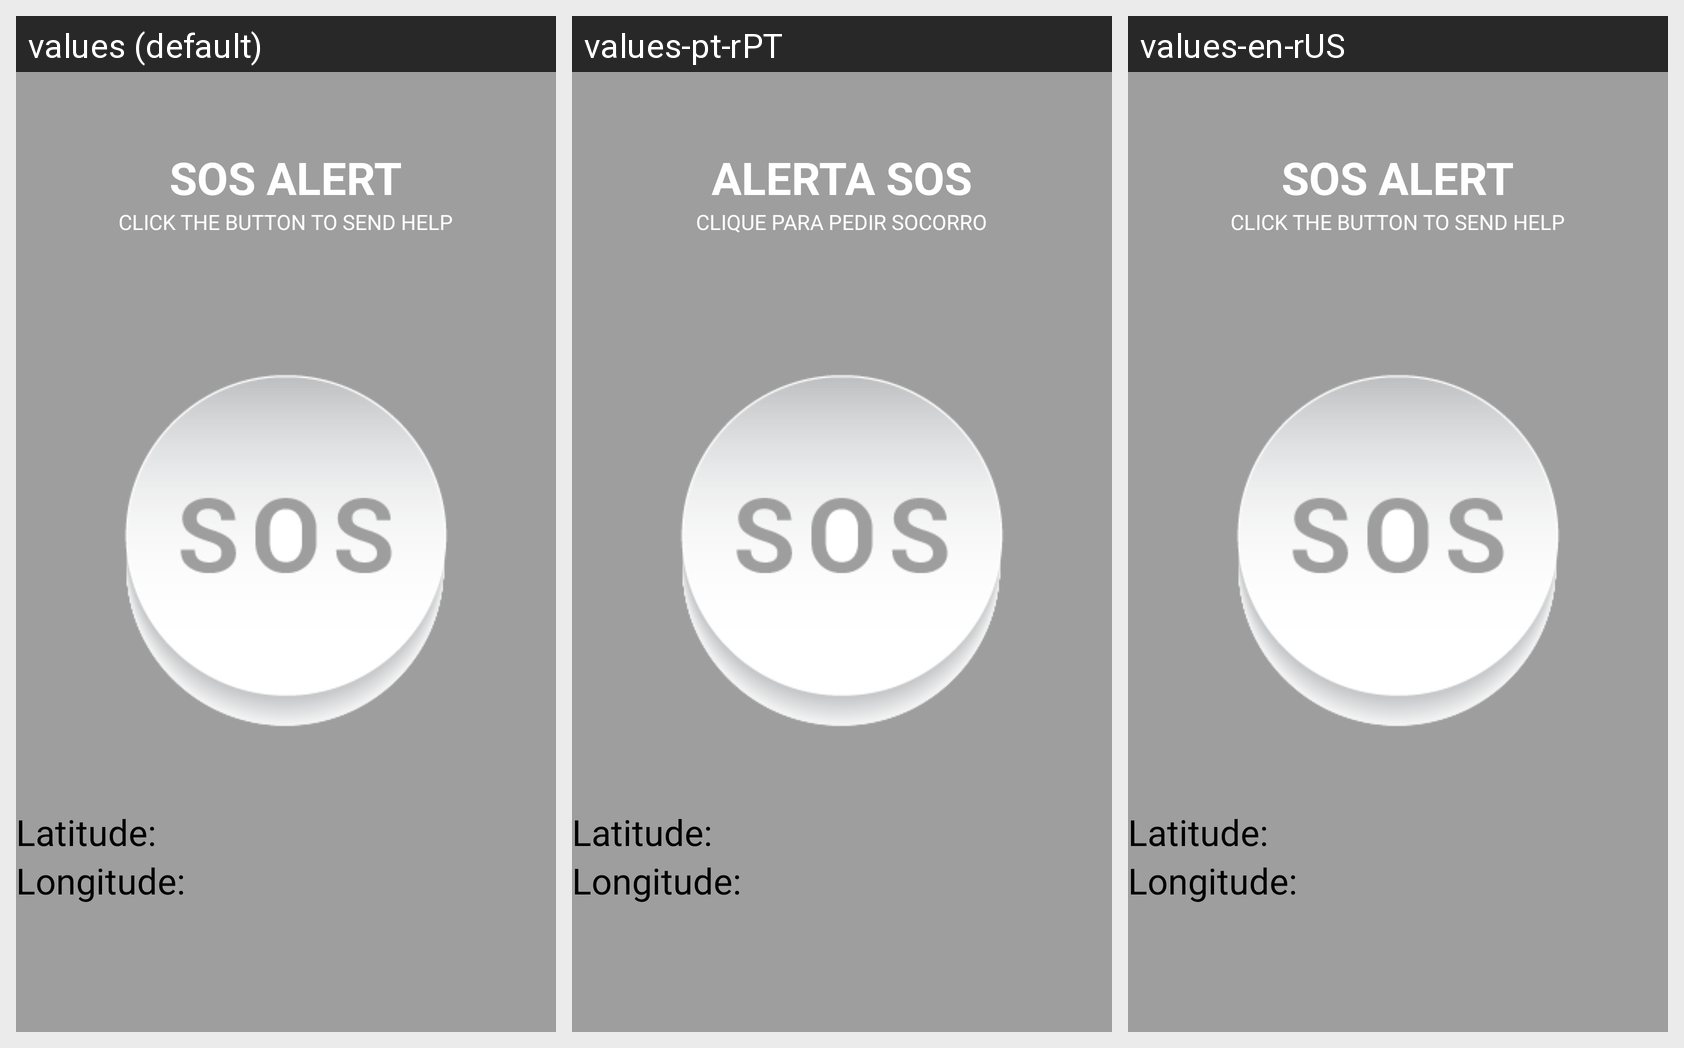

Translations of the strings shown on this Android screen, per locale in the grid:
Android screen res/layout/fragment_alert_button.xml rendered under 3 locales, left to right: values (default), values-pt-rPT, values-en-rUS. Device: Nexus 5 (rendered at 1080×1920; each locale shown at half size, 540×960, under a caption strip naming it); theme AppTheme.
Strings drawn on this screen, with the default value and each locale's value (text and hints the layout hard-codes, and strings that could not be matched under every locale, appear in the picture but are not listed):

text_sos_alert
  values: SOS ALERT
  values-pt-rPT: ALERTA SOS
  values-en-rUS: SOS ALERT

text_click_button
  values: CLICK THE BUTTON TO SEND HELP
  values-pt-rPT: CLIQUE PARA PEDIR SOCORRO
  values-en-rUS: CLICK THE BUTTON TO SEND HELP
